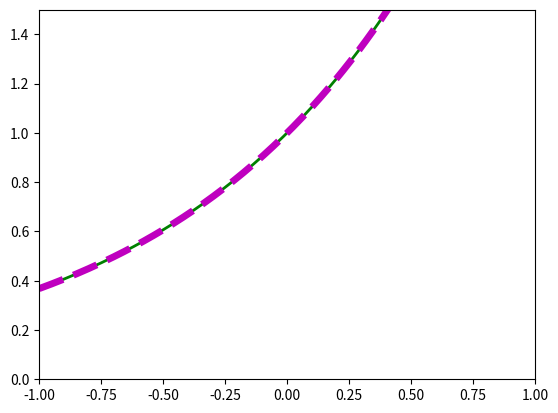

Write Python code to recreate this figure.
import numpy as np
import matplotlib.pyplot as plt
from matplotlib.animation import FuncAnimation


def f01(x, n):  # функція приймає розбиття (масив х), n - кількість доданків в частковій сумі ряду Тейлора
    s = 1
    p = 1
    for k in range(1, n + 1):
        p *= x / k
        s += p
    return s


# виділяємо відрізок, де ми будемо робити анімацію
# значення а, b будемо дивитися як окіл точки 0 і в залежності від ф-ції, яку ми збираємось розкладати
a = -1
b = 1
m = 20  # m - це кількість кадрів (в нашому випадку це максимальна к-ть доданків ряду)


x = np.linspace(a, b, int((b - a) * 100))  # розбиття відрізка [a, b], к-ть частин залежить від довжини (b - a)
fig = plt.figure()  # посилання на графік для анімації
plt.axis([a, b, 0, 3/4 * (b - a)])
# a, b - межі для х, -3/8 * (b - a), 3/8 * (b - a) - для у (у відношенні 3 : 4)
line, = plt.plot([], [], "-g", lw=2)  # повертає посилання на лінію, яку вона будує
# [], [] - будуємо пустий графік


def init():  # викликається 1 раз на початку анімації
    plt.plot(x, np.exp(x), "--m", lw=5)
    return line,


def animate(i):  # змінює координати лінії
    y = f01(x, i + 1)
    line.set_data(x, y)
    return line,


anim = FuncAnimation(
    fig,
    animate,
    init_func=init,
    frames=m,
    interval=500,
    repeat=False
)
plt.show()
anim.save("func.gif", writer="pillow")
